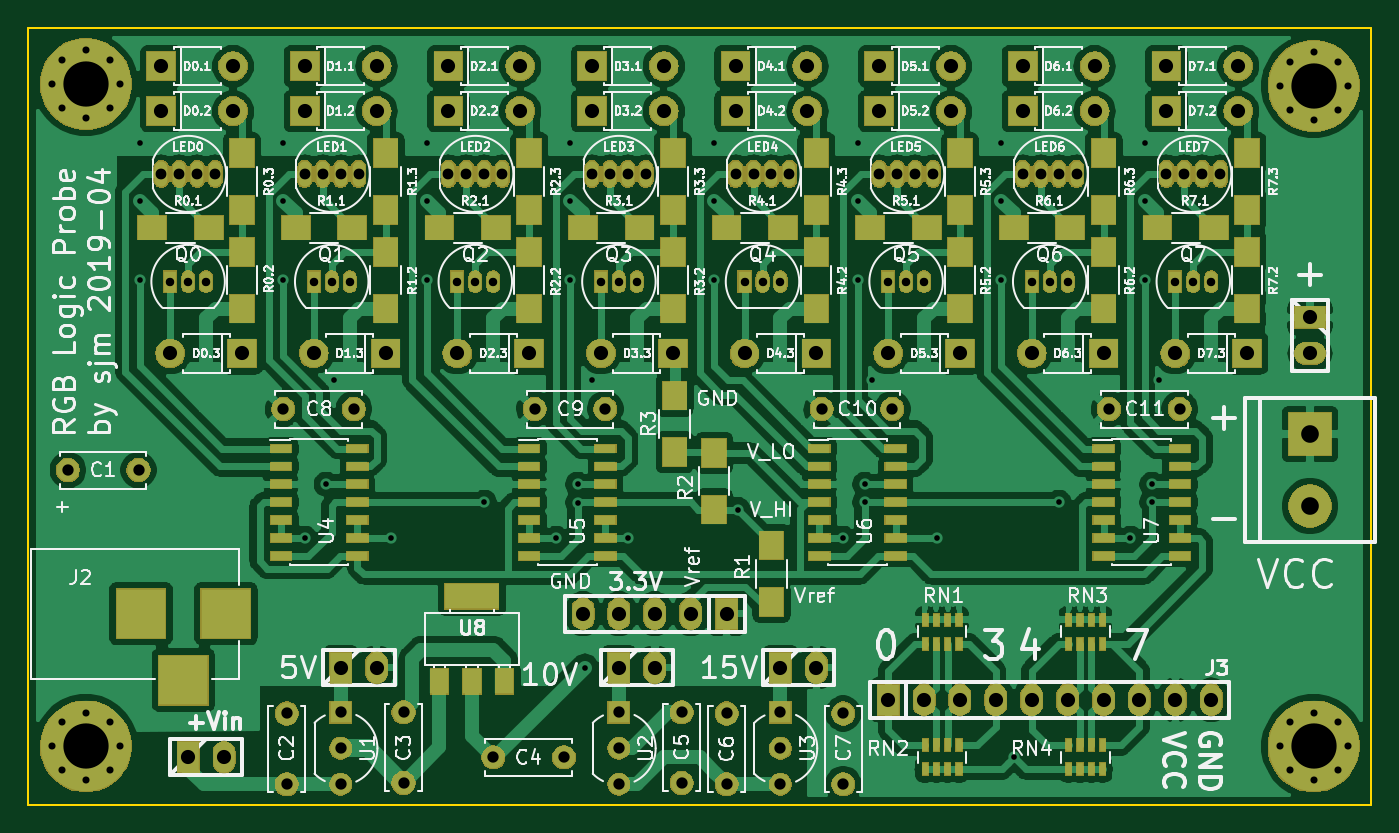
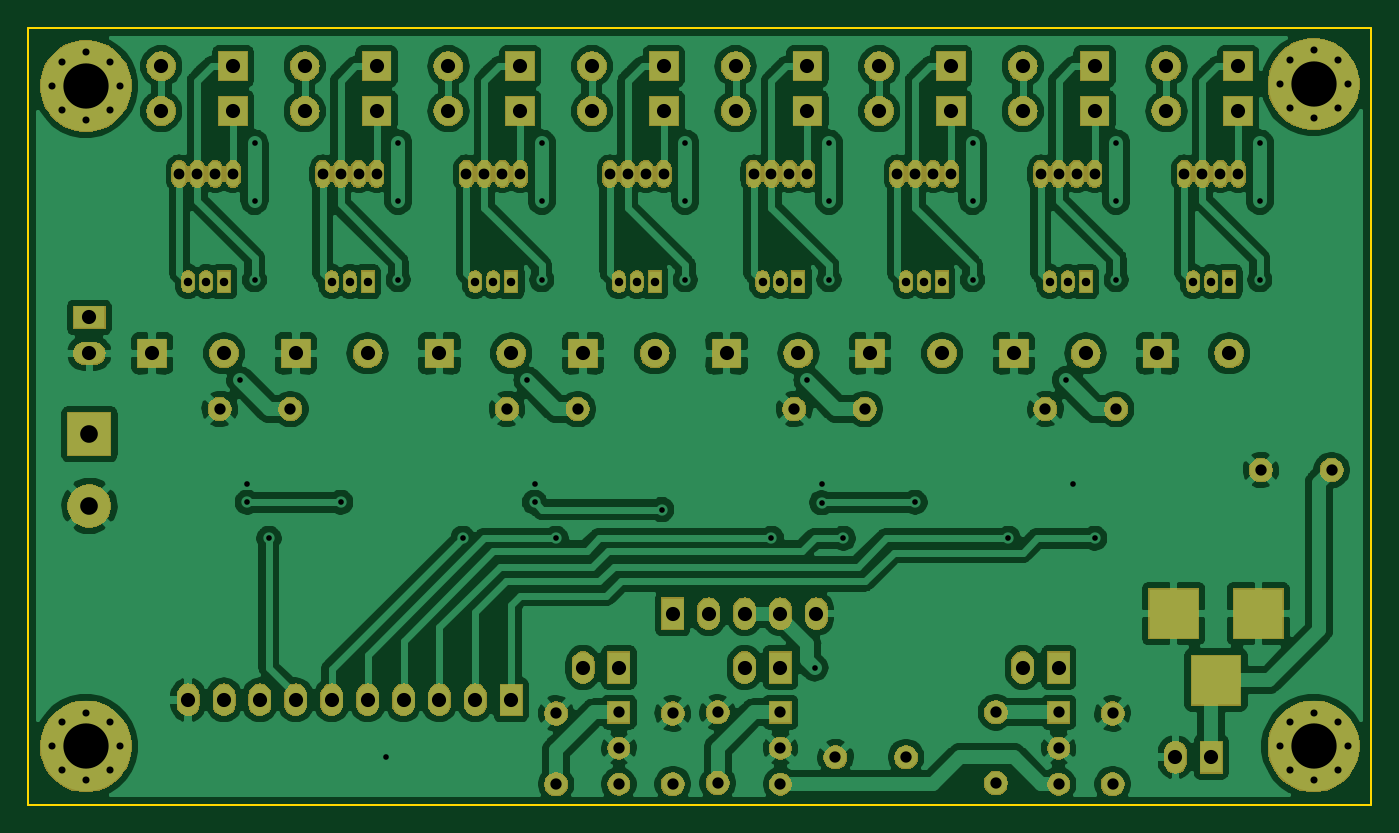
Circuit board: 8 layer files. Board 95.0 x 55.0 mm.
- bottom_copper: logic-probe-B_Cu.gbr (293943 bytes)
- bottom_mask: logic-probe-B_Mask.gbr (155436 bytes)
- bottom_silk: logic-probe-B_SilkS.gbr (6619 bytes)
- outline: logic-probe-Edge_Cuts.gbr (726 bytes)
- top_copper: logic-probe-F_Cu.gbr (252606 bytes)
- top_mask: logic-probe-F_Mask.gbr (180474 bytes)
- top_silk: logic-probe-F_SilkS.gbr (141623 bytes)
- drill: logic-probe.drl (3991 bytes)

=== bottom_copper: logic-probe-B_Cu.gbr (293943 bytes, source omitted) ===
=== bottom_mask: logic-probe-B_Mask.gbr (155436 bytes, source omitted) ===
=== bottom_silk: logic-probe-B_SilkS.gbr ===
G04 #@! TF.GenerationSoftware,KiCad,Pcbnew,5.1.2-f72e74a~84~ubuntu18.04.1*
G04 #@! TF.CreationDate,2019-04-28T16:37:14+03:00*
G04 #@! TF.ProjectId,logic-probe,6c6f6769-632d-4707-926f-62652e6b6963,rev?*
G04 #@! TF.SameCoordinates,Original*
G04 #@! TF.FileFunction,Legend,Bot*
G04 #@! TF.FilePolarity,Positive*
%FSLAX46Y46*%
G04 Gerber Fmt 4.6, Leading zero omitted, Abs format (unit mm)*
G04 Created by KiCad (PCBNEW 5.1.2-f72e74a~84~ubuntu18.04.1) date 2019-04-28 16:37:14*
%MOMM*%
%LPD*%
G04 APERTURE LIST*
%ADD10O,1.626000X2.301640*%
%ADD11R,1.626000X2.301640*%
%ADD12C,1.702000*%
%ADD13R,1.622000X1.622000*%
%ADD14C,1.622000*%
%ADD15R,2.102000X2.102000*%
%ADD16O,2.102000X2.102000*%
%ADD17O,1.002000X1.602000*%
%ADD18R,1.002000X1.602000*%
%ADD19O,1.092200X1.981200*%
%ADD20R,3.602000X3.602000*%
%ADD21O,2.301640X1.626000*%
%ADD22R,2.301640X1.626000*%
%ADD23R,3.101740X3.101740*%
%ADD24C,3.101740*%
%ADD25C,0.902000*%
%ADD26C,6.502000*%
G04 APERTURE END LIST*
%LPC*%
D10*
X118745000Y-140970000D03*
X121285000Y-140970000D03*
X123825000Y-140970000D03*
X126365000Y-140970000D03*
D11*
X128905000Y-140970000D03*
D12*
X112395000Y-151130000D03*
X117395000Y-151130000D03*
D13*
X132715000Y-147955000D03*
D14*
X132715000Y-153035000D03*
X132715000Y-150495000D03*
D10*
X163195000Y-147066000D03*
X160655000Y-147066000D03*
X158115000Y-147066000D03*
X155575000Y-147066000D03*
X153035000Y-147066000D03*
X150495000Y-147066000D03*
X147955000Y-147066000D03*
X145415000Y-147066000D03*
X142875000Y-147066000D03*
D11*
X140335000Y-147066000D03*
D15*
X165735000Y-122555000D03*
D16*
X160655000Y-122555000D03*
D15*
X160020000Y-105410000D03*
D16*
X165100000Y-105410000D03*
D15*
X160020000Y-102235000D03*
D16*
X165100000Y-102235000D03*
D15*
X155575000Y-122555000D03*
D16*
X150495000Y-122555000D03*
D15*
X149860000Y-102235000D03*
D16*
X154940000Y-102235000D03*
D15*
X149860000Y-105410000D03*
D16*
X154940000Y-105410000D03*
D15*
X145415000Y-122555000D03*
D16*
X140335000Y-122555000D03*
D15*
X139700000Y-105410000D03*
D16*
X144780000Y-105410000D03*
D15*
X139700000Y-102235000D03*
D16*
X144780000Y-102235000D03*
D15*
X129540000Y-102235000D03*
D16*
X134620000Y-102235000D03*
D15*
X129540000Y-105410000D03*
D16*
X134620000Y-105410000D03*
D15*
X135255000Y-122555000D03*
D16*
X130175000Y-122555000D03*
D15*
X119380000Y-102235000D03*
D16*
X124460000Y-102235000D03*
D15*
X125095000Y-122555000D03*
D16*
X120015000Y-122555000D03*
D15*
X119380000Y-105410000D03*
D16*
X124460000Y-105410000D03*
D15*
X114935000Y-122555000D03*
D16*
X109855000Y-122555000D03*
D15*
X109220000Y-102235000D03*
D16*
X114300000Y-102235000D03*
D15*
X109220000Y-105410000D03*
D16*
X114300000Y-105410000D03*
D15*
X99060000Y-102235000D03*
D16*
X104140000Y-102235000D03*
D15*
X99060000Y-105410000D03*
D16*
X104140000Y-105410000D03*
D15*
X104775000Y-122555000D03*
D16*
X99695000Y-122555000D03*
D15*
X94615000Y-122555000D03*
D16*
X89535000Y-122555000D03*
D15*
X88900000Y-105410000D03*
D16*
X93980000Y-105410000D03*
D15*
X88900000Y-102235000D03*
D16*
X93980000Y-102235000D03*
D17*
X90805000Y-117475000D03*
X92075000Y-117475000D03*
D18*
X89535000Y-117475000D03*
D17*
X161925000Y-117475000D03*
X163195000Y-117475000D03*
D18*
X160655000Y-117475000D03*
D17*
X151765000Y-117475000D03*
X153035000Y-117475000D03*
D18*
X150495000Y-117475000D03*
D17*
X141605000Y-117475000D03*
X142875000Y-117475000D03*
D18*
X140335000Y-117475000D03*
D19*
X163830000Y-109855000D03*
X162560000Y-109855000D03*
X161290000Y-109855000D03*
X160020000Y-109855000D03*
X153670000Y-109855000D03*
X152400000Y-109855000D03*
X151130000Y-109855000D03*
X149860000Y-109855000D03*
X143510000Y-109855000D03*
X142240000Y-109855000D03*
X140970000Y-109855000D03*
X139700000Y-109855000D03*
X92710000Y-109855000D03*
X91440000Y-109855000D03*
X90170000Y-109855000D03*
X88900000Y-109855000D03*
D10*
X93345000Y-151130000D03*
D11*
X90805000Y-151130000D03*
D12*
X155956000Y-126492000D03*
X160956000Y-126492000D03*
X135636000Y-126492000D03*
X140636000Y-126492000D03*
X82296000Y-130810000D03*
X87296000Y-130810000D03*
X97790000Y-148035000D03*
X97790000Y-153035000D03*
X128905000Y-153035000D03*
X128905000Y-148035000D03*
X106045000Y-152955000D03*
X106045000Y-147955000D03*
X125730000Y-152955000D03*
X125730000Y-147955000D03*
X137160000Y-148035000D03*
X137160000Y-153035000D03*
X102536000Y-126492000D03*
X97536000Y-126492000D03*
X120316000Y-126492000D03*
X115316000Y-126492000D03*
D20*
X90472000Y-145670000D03*
X87472000Y-140970000D03*
X93472000Y-140970000D03*
D21*
X170180000Y-122555000D03*
D22*
X170180000Y-120015000D03*
D23*
X170180000Y-128270000D03*
D24*
X170180000Y-133350000D03*
D11*
X101600000Y-144780000D03*
D10*
X104140000Y-144780000D03*
X123825000Y-144780000D03*
D11*
X121285000Y-144780000D03*
X132715000Y-144780000D03*
D10*
X135255000Y-144780000D03*
D19*
X102870000Y-109855000D03*
X101600000Y-109855000D03*
X100330000Y-109855000D03*
X99060000Y-109855000D03*
X109220000Y-109855000D03*
X110490000Y-109855000D03*
X111760000Y-109855000D03*
X113030000Y-109855000D03*
X119380000Y-109855000D03*
X120650000Y-109855000D03*
X121920000Y-109855000D03*
X123190000Y-109855000D03*
X133350000Y-109855000D03*
X132080000Y-109855000D03*
X130810000Y-109855000D03*
X129540000Y-109855000D03*
D17*
X100965000Y-117475000D03*
X102235000Y-117475000D03*
D18*
X99695000Y-117475000D03*
X109855000Y-117475000D03*
D17*
X112395000Y-117475000D03*
X111125000Y-117475000D03*
D18*
X120015000Y-117475000D03*
D17*
X122555000Y-117475000D03*
X121285000Y-117475000D03*
X131445000Y-117475000D03*
X132715000Y-117475000D03*
D18*
X130175000Y-117475000D03*
D13*
X101600000Y-147955000D03*
D14*
X101600000Y-153035000D03*
X101600000Y-150495000D03*
X121285000Y-150495000D03*
X121285000Y-153035000D03*
D13*
X121285000Y-147955000D03*
D25*
X85263056Y-101807944D03*
X83566000Y-101105000D03*
X81868944Y-101807944D03*
X81166000Y-103505000D03*
X81868944Y-105202056D03*
X83566000Y-105905000D03*
X85263056Y-105202056D03*
X85966000Y-103505000D03*
D26*
X83566000Y-103505000D03*
D25*
X85263056Y-148670944D03*
X83566000Y-147968000D03*
X81868944Y-148670944D03*
X81166000Y-150368000D03*
X81868944Y-152065056D03*
X83566000Y-152768000D03*
X85263056Y-152065056D03*
X85966000Y-150368000D03*
D26*
X83566000Y-150368000D03*
X170434000Y-103632000D03*
D25*
X172834000Y-103632000D03*
X172131056Y-105329056D03*
X170434000Y-106032000D03*
X168736944Y-105329056D03*
X168034000Y-103632000D03*
X168736944Y-101934944D03*
X170434000Y-101232000D03*
X172131056Y-101934944D03*
D26*
X170434000Y-150368000D03*
D25*
X172834000Y-150368000D03*
X172131056Y-152065056D03*
X170434000Y-152768000D03*
X168736944Y-152065056D03*
X168034000Y-150368000D03*
X168736944Y-148670944D03*
X170434000Y-147968000D03*
X172131056Y-148670944D03*
M02*

=== outline: logic-probe-Edge_Cuts.gbr ===
G04 #@! TF.GenerationSoftware,KiCad,Pcbnew,5.1.2-f72e74a~84~ubuntu18.04.1*
G04 #@! TF.CreationDate,2019-04-28T16:37:14+03:00*
G04 #@! TF.ProjectId,logic-probe,6c6f6769-632d-4707-926f-62652e6b6963,rev?*
G04 #@! TF.SameCoordinates,Original*
G04 #@! TF.FileFunction,Profile,NP*
%FSLAX46Y46*%
G04 Gerber Fmt 4.6, Leading zero omitted, Abs format (unit mm)*
G04 Created by KiCad (PCBNEW 5.1.2-f72e74a~84~ubuntu18.04.1) date 2019-04-28 16:37:14*
%MOMM*%
%LPD*%
G04 APERTURE LIST*
%ADD10C,0.150000*%
G04 APERTURE END LIST*
D10*
X174500000Y-99500000D02*
X174500000Y-154500000D01*
X79500000Y-99500000D02*
X79500000Y-154500000D01*
X79500000Y-154500000D02*
X174500000Y-154500000D01*
X79500000Y-99500000D02*
X174500000Y-99500000D01*
M02*

=== top_copper: logic-probe-F_Cu.gbr (252606 bytes, source omitted) ===
=== top_mask: logic-probe-F_Mask.gbr (180474 bytes, source omitted) ===
=== top_silk: logic-probe-F_SilkS.gbr (141623 bytes, source omitted) ===
=== drill: logic-probe.drl ===
M48
; DRILL file {KiCad 5.1.2-f72e74a~84~ubuntu18.04.1} date Sun 28 Apr 2019 04:37:03 PM EEST
; FORMAT={2:4/ absolute / inch / suppress leading zeros}
; #@! TF.CreationDate,2019-04-28T16:37:03+03:00
; #@! TF.GenerationSoftware,Kicad,Pcbnew,5.1.2-f72e74a~84~ubuntu18.04.1
FMAT,2
INCH,TZ
T1C0.0157
T2C0.0197
T3C0.0236
T4C0.0300
T5C0.0315
T6C0.0394
T7C0.0394
T8C0.0492
T9C0.1260
%
G90
G05
T1
X34400Y-42400
X34400Y-44000
X34400Y-46200
X38400Y-42400
X38400Y-44000
X38400Y-46200
X39000Y-53400
X39600Y-51900
X39800Y-49000
X41400Y-53400
X42400Y-42400
X42400Y-44000
X42400Y-46200
X44000Y-52400
X46000Y-53400
X46400Y-42400
X46400Y-44000
X46400Y-46200
X46600Y-51900
X46600Y-52408
X46800Y-57000
X47000Y-49000
X48000Y-53400
X50400Y-42400
X50400Y-44000
X50400Y-46200
X51059Y-52600
X54000Y-53400
X54400Y-42400
X54400Y-44000
X54400Y-46200
X54600Y-51900
X54600Y-52400
X54800Y-49000
X56600Y-53400
X58400Y-42400
X58400Y-44000
X58400Y-46200
X58750Y-59500
X60000Y-52400
X62000Y-53400
X62400Y-42400
X62400Y-44000
X62400Y-46200
X62600Y-51900
X62600Y-52400
X62800Y-49000
T2
X66155Y-40800
X66432Y-40132
X66432Y-41468
X67100Y-39855
X67100Y-41745
X67768Y-40132
X67768Y-41468
X68045Y-40800
X66155Y-59200
X66432Y-58532
X66432Y-59868
X67100Y-58255
X67100Y-60145
X67768Y-58532
X67768Y-59868
X68045Y-59200
X31955Y-40750
X32232Y-40082
X32232Y-41418
X32900Y-39805
X32900Y-41695
X33568Y-40082
X33568Y-41418
X33845Y-40750
X31955Y-59200
X32232Y-58532
X32232Y-59868
X32900Y-58255
X32900Y-60145
X33568Y-58532
X33568Y-59868
X33845Y-59200
T3
X63250Y-46250
X63750Y-46250
X64250Y-46250
X47250Y-46250
X47750Y-46250
X48250Y-46250
X35250Y-46250
X35750Y-46250
X36250Y-46250
X59250Y-46250
X59750Y-46250
X60250Y-46250
X43250Y-46250
X43750Y-46250
X44250Y-46250
X51250Y-46250
X51750Y-46250
X52250Y-46250
X55250Y-46250
X55750Y-46250
X56250Y-46250
X39250Y-46250
X39750Y-46250
X40250Y-46250
T4
X59000Y-43250
X59500Y-43250
X60000Y-43250
X60500Y-43250
X63000Y-43250
X63500Y-43250
X64000Y-43250
X64500Y-43250
X47000Y-43250
X47500Y-43250
X48000Y-43250
X48500Y-43250
X39000Y-43250
X39500Y-43250
X40000Y-43250
X40500Y-43250
X51000Y-43250
X51500Y-43250
X52000Y-43250
X52500Y-43250
X43000Y-43250
X43500Y-43250
X44000Y-43250
X44500Y-43250
X35000Y-43250
X35500Y-43250
X36000Y-43250
X36500Y-43250
X55000Y-43250
X55500Y-43250
X56000Y-43250
X56500Y-43250
T5
X61400Y-49800
X63369Y-49800
X49500Y-58250
X49500Y-60219
X54000Y-58281
X54000Y-60250
X41750Y-58250
X41750Y-60219
X45400Y-49800
X47369Y-49800
X50750Y-58281
X50750Y-60250
X47750Y-58250
X47750Y-59250
X47750Y-60250
X44250Y-59500
X46219Y-59500
X38500Y-58281
X38500Y-60250
X38400Y-49800
X40369Y-49800
X53400Y-49800
X55369Y-49800
X40000Y-58250
X40000Y-59250
X40000Y-60250
X52250Y-58250
X52250Y-59250
X52250Y-60250
X32400Y-51500
X34369Y-51500
T6
X63000Y-40250
X65000Y-40250
X43000Y-40250
X45000Y-40250
X55000Y-41500
X57000Y-41500
X43000Y-41500
X45000Y-41500
X35000Y-40250
X37000Y-40250
X47000Y-40250
X49000Y-40250
X63250Y-48250
X65250Y-48250
X47000Y-41500
X49000Y-41500
X35000Y-41500
X37000Y-41500
X55250Y-48250
X57250Y-48250
X35250Y-48250
X37250Y-48250
X39000Y-41500
X41000Y-41500
X51000Y-41500
X53000Y-41500
X63000Y-41500
X65000Y-41500
X51250Y-48250
X53250Y-48250
X59000Y-40250
X61000Y-40250
X51000Y-40250
X53000Y-40250
X55000Y-40250
X57000Y-40250
X39000Y-40250
X41000Y-40250
X59250Y-48250
X61250Y-48250
X43250Y-48250
X45250Y-48250
X39250Y-48250
X41250Y-48250
X59000Y-41500
X61000Y-41500
X47250Y-48250
X49250Y-48250
T7
X47750Y-57000
X48750Y-57000
X52250Y-57000
X53250Y-57000
X67000Y-47250
X67000Y-48250
X55250Y-57900
X56250Y-57900
X57250Y-57900
X58250Y-57900
X59250Y-57900
X60250Y-57900
X61250Y-57900
X62250Y-57900
X63250Y-57900
X64250Y-57900
X40000Y-57000
X41000Y-57000
X46750Y-55500
X47750Y-55500
X48750Y-55500
X49750Y-55500
X50750Y-55500
X35750Y-59500
X36750Y-59500
T8
X67000Y-50500
X67000Y-52500
T9
X67100Y-40800
X67100Y-59200
X32900Y-40750
X32900Y-59200
T6
G00X34438Y-55106
M15
G01X34438Y-55894
M16
G05
G00X35225Y-57350
M15
G01X36013Y-57350
M16
G05
G00X36800Y-55106
M15
G01X36800Y-55894
M16
G05
T0
M30

